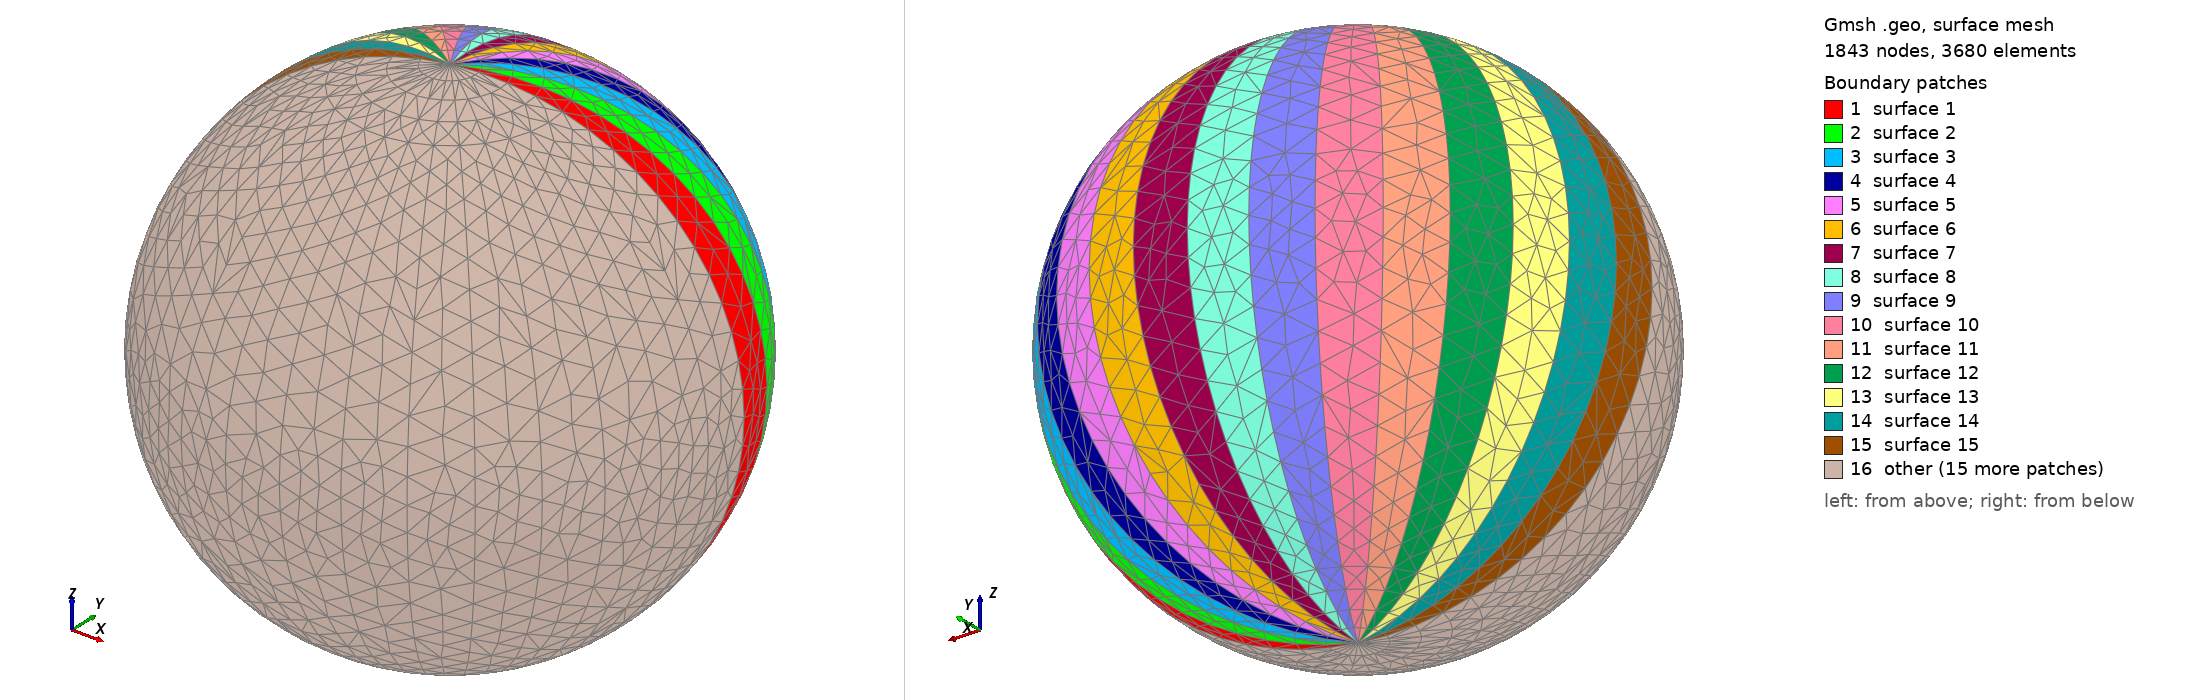

Gmsh geometry script, surface-meshed: 1843 nodes, 3680 surface elements. Boundary patches (legend numbers): 1 surface 1, 2 surface 2, 3 surface 3, 4 surface 4, 5 surface 5, 6 surface 6, 7 surface 7, 8 surface 8, 9 surface 9, 10 surface 10, 11 surface 11, 12 surface 12, 13 surface 13, 14 surface 14, 15 surface 15, 16 other. Left view from above one corner, right view from below the opposite corner. The script declares no physical surfaces, so the legend lists its geometric surfaces. The drawing asked Gmsh for element sizes between 1% and 20% of the model's largest extent; the script's own settings can give other sizes.

=== 3d_sphere_forloop.geo (drawn) ===
rad = 1;
// Meshsize
lc = 0.1;
ngores = 30;

// Center, north and south poles
//+
Point(1) = {0, 0, 0, lc};
Point(2) = {0, 0, rad, lc};
Point(3) = {0, 0, -rad, lc};
//+

// Cannot have arcs of angle pi, so dividing into two
For t In {1:ngores}
    Point(3+t) = {rad*Cos(t*2*Pi/ngores), rad*Sin(t*2*Pi/ngores), 0, lc};
    Circle(2*(t-1)+1) = {2, 1, 3+t};
    Circle(2*(t-1)+2) = {3+t, 1, 3};
EndFor

For c In {1:(ngores-1)}
    Curve Loop(c) = {2*(c-1)+1, 2*(c-1)+2, -(2*c+2), -(2*c+1)};
    Surface(c) = {c};
EndFor
// Last surface
Curve Loop(ngores) = {2*(ngores-1)+1, 2*(ngores-1)+2, -2, -1};
Surface(ngores) = {ngores};
